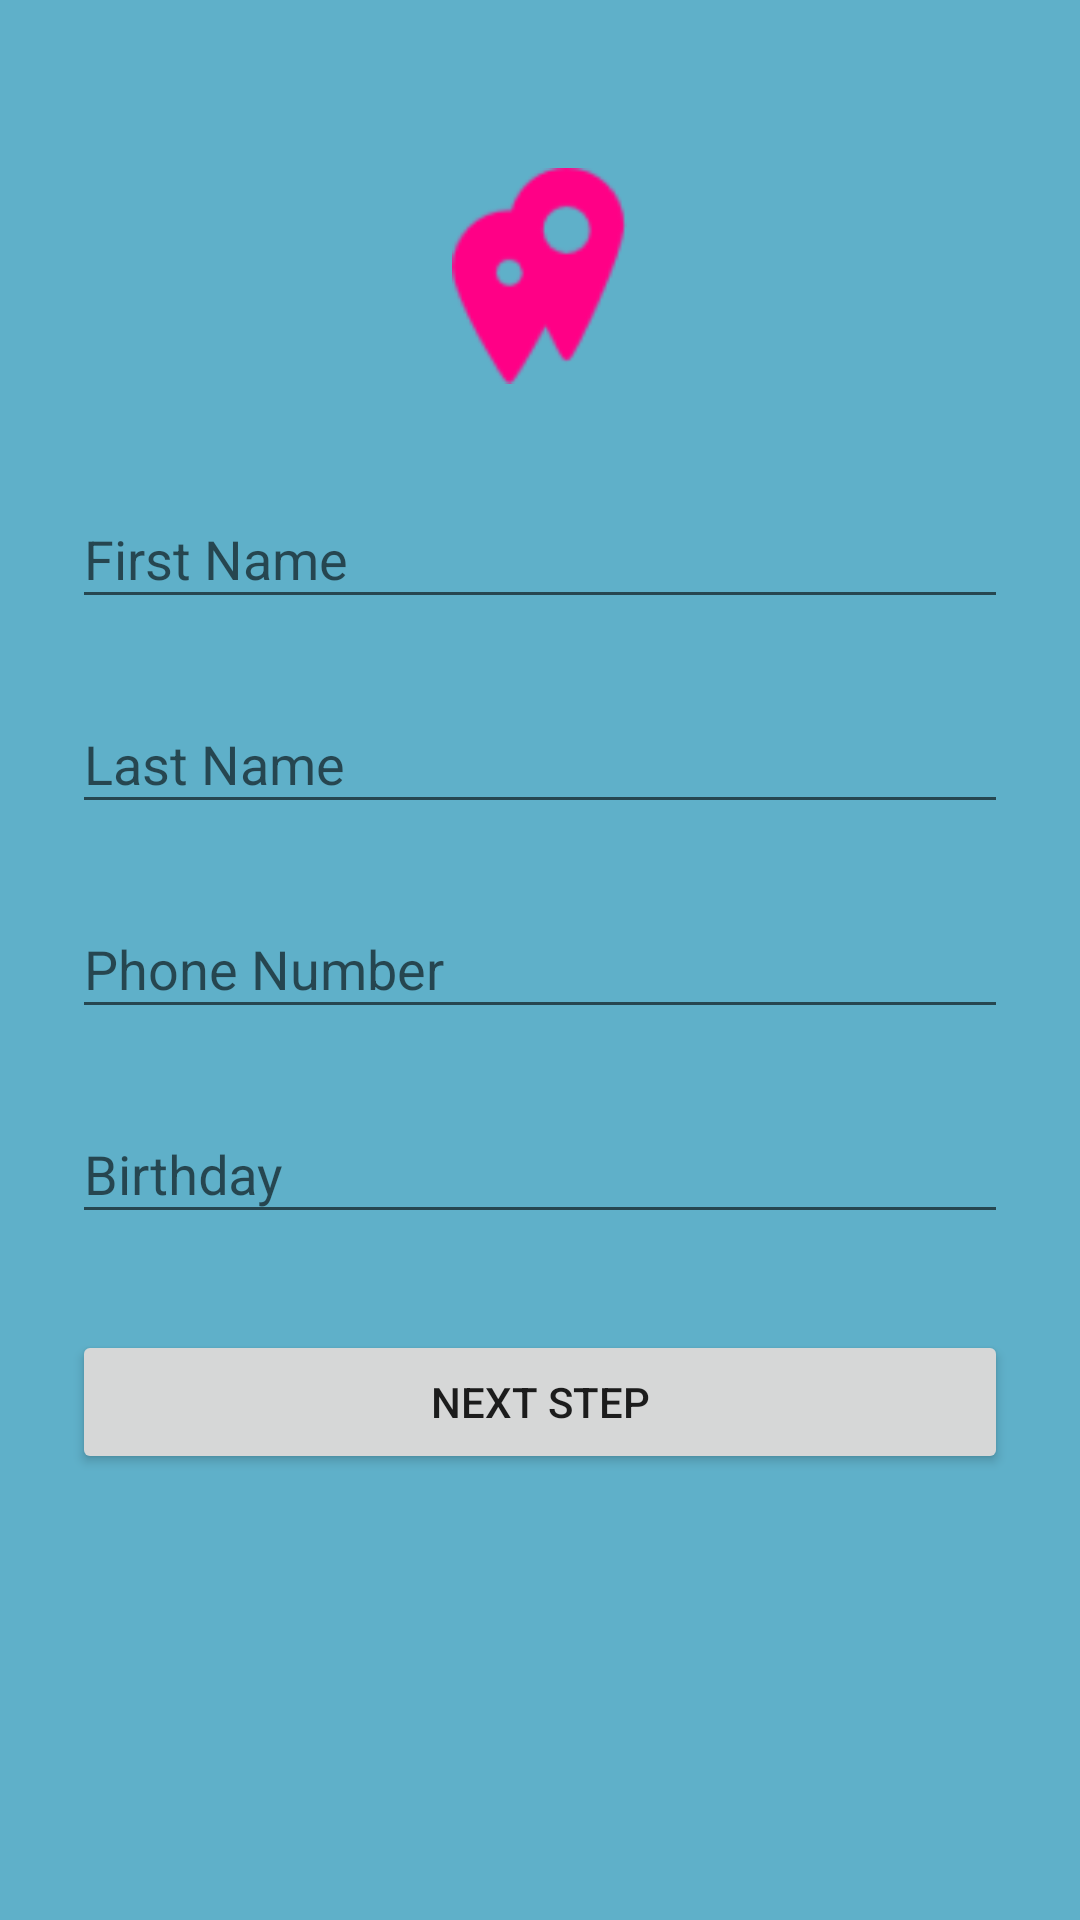

Produce the Android XML layout that renders to this screen, including the resource entries it uses.
<!-- AndroidManifest.xml: application theme AppTheme -->
<!-- res/layout/activity_signup.xml -->
<?xml version="1.0" encoding="utf-8"?>
<ScrollView
    xmlns:android="http://schemas.android.com/apk/res/android"
    android:layout_width="fill_parent"
    android:layout_height="fill_parent"
    android:background="#5fb0c9"
    android:fitsSystemWindows="true">

    <LinearLayout
        android:orientation="vertical"
        android:layout_width="match_parent"
        android:layout_height="wrap_content"
        android:paddingTop="56dp"
        android:paddingLeft="24dp"
        android:paddingRight="24dp">

        <ImageView android:src="@drawable/login"
            android:layout_width="wrap_content"
            android:layout_height="72dp"
            android:layout_marginBottom="18dp"
            android:layout_gravity="center_horizontal" />

        
        <android.support.design.widget.TextInputLayout
            android:layout_width="match_parent"
            android:layout_height="wrap_content"
            android:layout_marginTop="8dp"
            android:layout_marginBottom="8dp">
            <EditText android:id="@+id/input_fname"
                android:layout_width="match_parent"
                android:layout_height="wrap_content"
                android:drawableTint="#FF4081"
                android:inputType="textCapWords"
                android:hint="First Name" />
        </android.support.design.widget.TextInputLayout>

        
        <android.support.design.widget.TextInputLayout
            android:layout_width="match_parent"
            android:layout_height="wrap_content"
            android:layout_marginTop="8dp"
            android:layout_marginBottom="8dp">
            <EditText android:id="@+id/input_lname"
                android:layout_width="match_parent"
                android:layout_height="wrap_content"
                android:drawableTint="#FF4081"
                android:inputType="textCapWords"
                android:hint="Last Name" />
        </android.support.design.widget.TextInputLayout>

        
        <android.support.design.widget.TextInputLayout
            android:layout_width="match_parent"
            android:layout_height="wrap_content"
            android:layout_marginTop="8dp"
            android:layout_marginBottom="8dp">
            <EditText android:id="@+id/input_phone"
                android:layout_width="match_parent"
                android:layout_height="wrap_content"
                android:drawableTint="#FF4081"
                android:inputType="textCapWords"
                android:hint="Phone Number" />
        </android.support.design.widget.TextInputLayout>

        
        <android.support.design.widget.TextInputLayout
            android:layout_width="match_parent"
            android:layout_height="wrap_content"
            android:layout_marginTop="8dp"
            android:layout_marginBottom="8dp">
            <EditText android:id="@+id/input_date"
                android:layout_width="match_parent"
                android:layout_height="wrap_content"
                android:drawableTint="#FF4081"
                android:inputType="date"
                android:hint="Birthday" />
        </android.support.design.widget.TextInputLayout>

        
        <android.support.v7.widget.AppCompatButton
            android:id="@+id/btn_next"
            android:layout_width="fill_parent"
            android:layout_height="wrap_content"
            android:layout_marginTop="24dp"
            android:layout_marginBottom="24dp"
            android:padding="12dp"
            android:text="Next Step"/>

        </LinearLayout>
</ScrollView>
<!-- resources referenced by this layout -->
<resources>
  <!-- drawable login: png bitmap (drawable, 1945 bytes) -->
  <style name="AppTheme" parent="Theme.AppCompat.Light.DarkActionBar">
          
          <item name="colorPrimary">@color/colorPrimary</item>
          <item name="colorPrimaryDark">@color/colorPrimaryDark</item>
          <item name="colorAccent">@color/colorAccent</item>
  
          <item name="windowActionBar">false</item>
          <item name="windowNoTitle">true</item>
      </style>
  <color name="colorPrimary">#3F51B5</color>
  <color name="colorPrimaryDark">#303F9F</color>
  <color name="colorAccent">#ff4081</color>
</resources>
